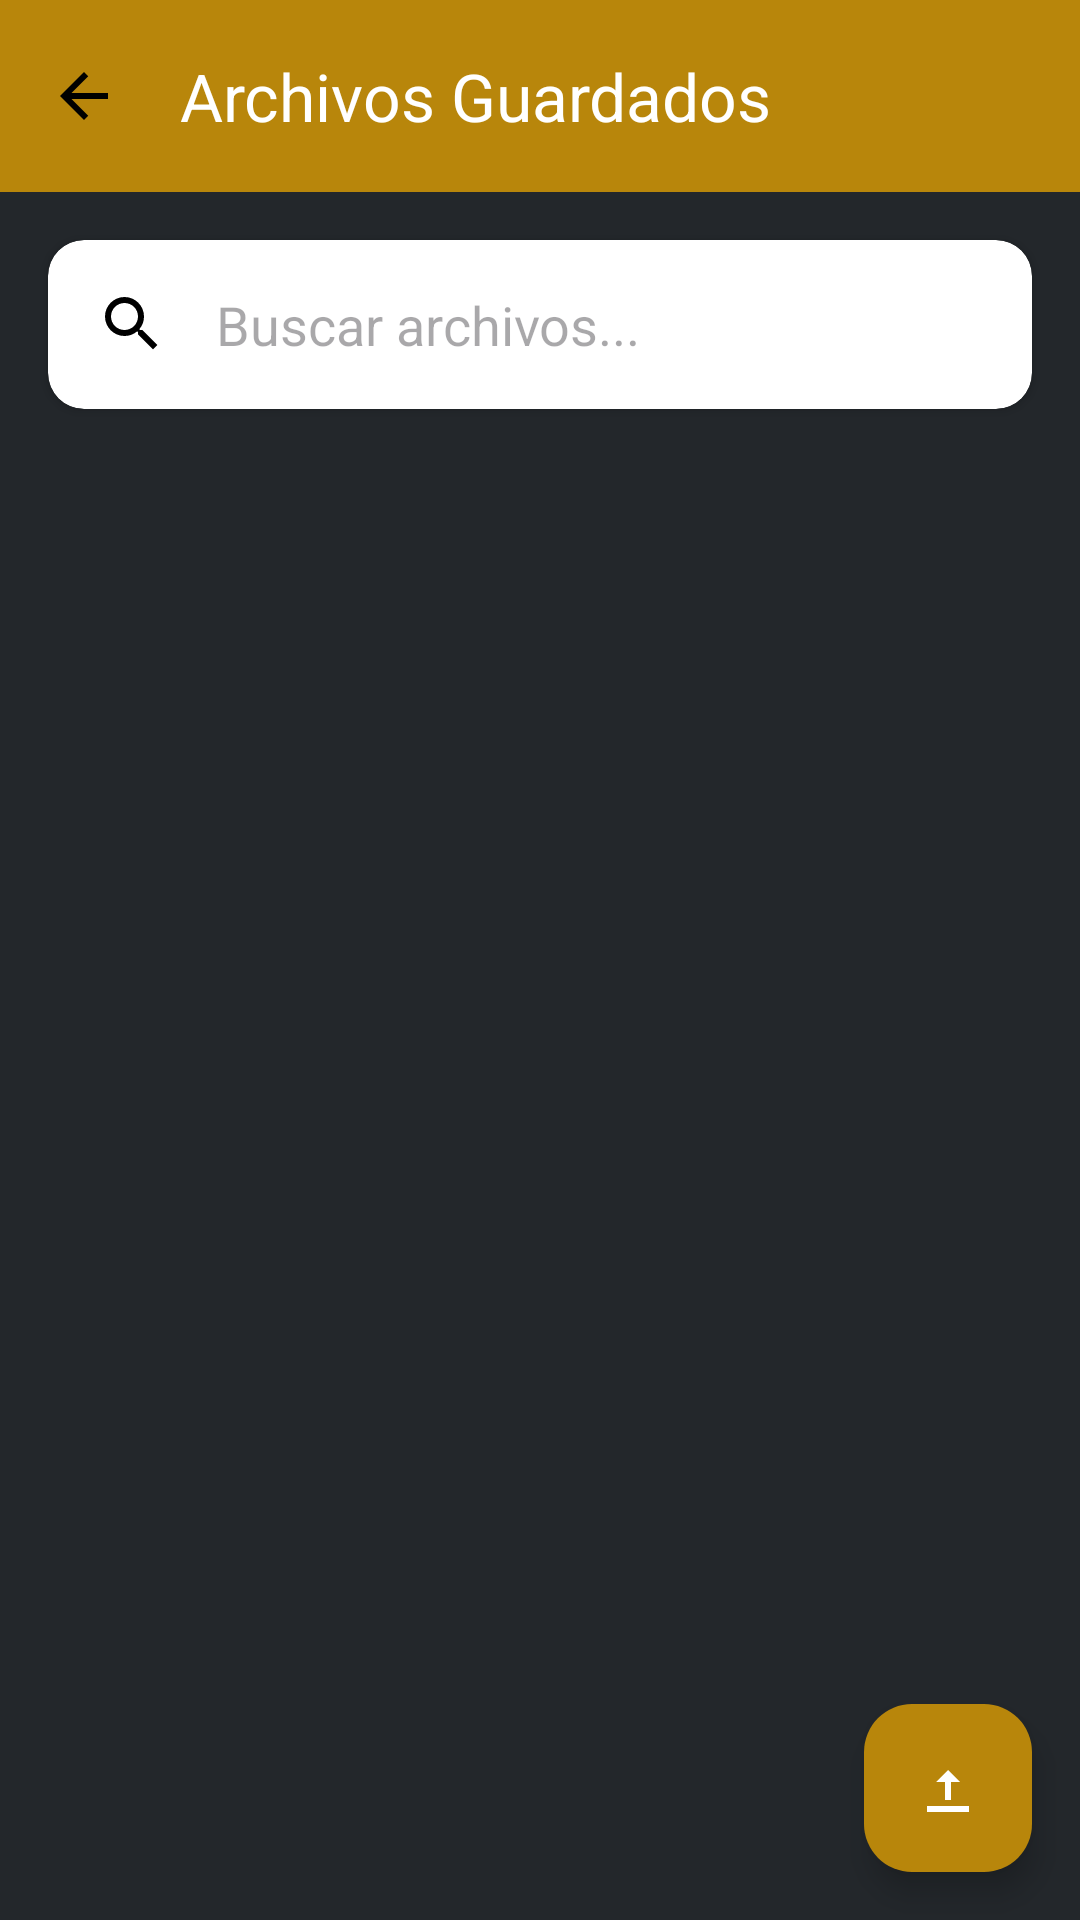

Produce the Android XML layout that renders to this screen, including the resource entries it uses.
<!-- AndroidManifest.xml: application theme Theme.Confex -->
<!-- res/layout/activity_file_selection.xml -->
<?xml version="1.0" encoding="utf-8"?>
<androidx.constraintlayout.widget.ConstraintLayout
    xmlns:android="http://schemas.android.com/apk/res/android"
    xmlns:app="http://schemas.android.com/apk/res-auto"
    xmlns:tools="http://schemas.android.com/tools"
    android:layout_width="match_parent"
    android:layout_height="match_parent"
    android:background="@color/background_color"
    tools:context=".FileSelectionActivity">

    <androidx.appcompat.widget.Toolbar
        android:id="@+id/toolbar"
        android:layout_width="match_parent"
        android:layout_height="?attr/actionBarSize"
        android:background="@color/primary_color"
        android:theme="@style/ThemeOverlay.AppCompat.Dark.ActionBar"
        app:layout_constraintEnd_toEndOf="parent"
        app:layout_constraintStart_toStartOf="parent"
        app:layout_constraintTop_toTopOf="parent"
        app:navigationIcon="@drawable/ic_back"
        app:title="Archivos Guardados" />

    <androidx.cardview.widget.CardView
        android:id="@+id/cardSearch"
        android:layout_width="0dp"
        android:layout_height="wrap_content"
        android:layout_marginStart="16dp"
        android:layout_marginTop="16dp"
        android:layout_marginEnd="16dp"
        app:cardCornerRadius="12dp"
        app:cardElevation="2dp"
        app:layout_constraintEnd_toEndOf="parent"
        app:layout_constraintStart_toStartOf="parent"
        app:layout_constraintTop_toBottomOf="@+id/toolbar">

        <LinearLayout
            android:layout_width="match_parent"
            android:layout_height="match_parent"
            android:orientation="horizontal"
            android:gravity="center_vertical"
            android:padding="8dp">

            <ImageView
                android:layout_width="24dp"
                android:layout_height="24dp"
                android:layout_marginStart="8dp"
                android:src="@drawable/ic_search"
                android:contentDescription="Icono de búsqueda" />

            <EditText
                android:id="@+id/etSearch"
                android:layout_width="match_parent"
                android:layout_height="wrap_content"
                android:layout_marginStart="8dp"
                android:background="@null"
                android:hint="Buscar archivos..."
                android:inputType="text"
                android:padding="8dp" />
        </LinearLayout>
    </androidx.cardview.widget.CardView>

    <TextView
        android:id="@+id/tvNoFiles"
        android:layout_width="wrap_content"
        android:layout_height="wrap_content"
        android:drawableTop="@drawable/ic_no_files"
        android:drawablePadding="16dp"
        android:gravity="center"
        android:text="No hay archivos guardados"
        android:textColor="@color/text_secondary"
        android:textSize="16sp"
        android:visibility="gone"
        app:layout_constraintBottom_toBottomOf="parent"
        app:layout_constraintEnd_toEndOf="parent"
        app:layout_constraintStart_toStartOf="parent"
        app:layout_constraintTop_toBottomOf="@+id/cardSearch" />

    <androidx.recyclerview.widget.RecyclerView
        android:id="@+id/rvFiles"
        android:layout_width="0dp"
        android:layout_height="0dp"
        android:layout_marginTop="16dp"
        android:clipToPadding="false"
        android:paddingBottom="16dp"
        app:layout_constraintBottom_toBottomOf="parent"
        app:layout_constraintEnd_toEndOf="parent"
        app:layout_constraintStart_toStartOf="parent"
        app:layout_constraintTop_toBottomOf="@+id/cardSearch" />

    <com.google.android.material.floatingactionbutton.FloatingActionButton
        android:id="@+id/fabAddFile"
        android:layout_width="wrap_content"
        android:layout_height="wrap_content"
        android:layout_margin="16dp"
        android:backgroundTint="@color/primary_color"
        android:contentDescription="Importar archivo"
        android:src="@drawable/ic_upload"
        app:borderWidth="0dp"
        app:layout_constraintBottom_toBottomOf="parent"
        app:layout_constraintEnd_toEndOf="parent"
        app:tint="@color/white" />

</androidx.constraintlayout.widget.ConstraintLayout>
<!-- resources referenced by this layout -->
<resources>
  <color name="background_color">#23272b</color>
  <color name="primary_color">#b8860b</color>
  <color name="text_secondary">#b8860b</color>
  <color name="white">#FFFFFF</color>
  <!-- drawable ic_back (drawable) -->
  <vector xmlns:android="http://schemas.android.com/apk/res/android"
      android:width="24dp" android:height="24dp"
      android:viewportWidth="24" android:viewportHeight="24">
      <path android:fillColor="#000000"
          android:pathData="M20,11H7.83l5.59-5.59L12,4l-8,8 8,8 1.41-1.41L7.83,13H20v-2z"/>
  </vector>
  <!-- drawable ic_no_files (drawable) -->
  <vector xmlns:android="http://schemas.android.com/apk/res/android"
      android:width="24dp" android:height="24dp"
      android:viewportWidth="24" android:viewportHeight="24">
      <path android:fillColor="#FF0000"
          android:pathData="M6,2h9l5,5v13a2,2 0 0,1 -2,2H6a2,2 0 0,1 -2,-2V4a2,2 0 0,1 2,-2zM13,13l2.12,2.12 -1.41,1.41L11.59,14.41 9.47,16.53 8.06,15.12 10.18,13 8.06,10.88 9.47,9.47 11.59,11.59 13.71,9.47 15.12,10.88 13,13z"/>
  </vector>
  <!-- drawable ic_search (drawable) -->
  <vector xmlns:android="http://schemas.android.com/apk/res/android"
      android:width="24dp" android:height="24dp"
      android:viewportWidth="24" android:viewportHeight="24">
      <path android:fillColor="#000000"
          android:pathData="M15.5,14h-0.79l-0.28,-0.27A6.471,6.471 0 0,0 16,9.5 6.5,6.5 0 1,0 9.5,16a6.471,6.471 0 0,0 4.23,-1.57l0.27,0.28v0.79l5,4.99L20.49,19l-4.99,-5zM9.5,14C7.01,14 5,11.99 5,9.5 5,7.01 7.01,5 9.5,5 11.99,5 14,7.01 14,9.5 14,11.99 11.99,14 9.5,14z"/>
  </vector>
  <!-- drawable ic_upload (drawable) -->
  <vector xmlns:android="http://schemas.android.com/apk/res/android"
      android:width="24dp" android:height="24dp"
      android:viewportWidth="24" android:viewportHeight="24">
      <path android:fillColor="#000000"
          android:pathData="M5,20h14v-2H5v2zM11,16h2v-6h3l-4,-4 -4,4h3v6z"/>
  </vector>
  <style name="Theme.Confex" parent="Base.Theme.Confex" />
  <style name="Base.Theme.Confex" parent="Theme.Material3.DayNight.NoActionBar">
          <item name="android:colorBackground">@color/background_color</item>
          <item name="android:textColorPrimary">@color/text_primary</item>
          <item name="android:textColorSecondary">@color/text_secondary</item>
          <item name="colorPrimary">@color/primary_color</item>
          <item name="colorPrimaryDark">@color/primary_dark</item>
          <item name="colorAccent">@color/accent_color</item>
          <item name="android:statusBarColor">@color/background_color</item>
          <item name="android:windowLightStatusBar">false</item>
      </style>
  <color name="text_primary">#fff</color>
  <color name="primary_dark">#23272b</color>
  <color name="accent_color">#b8860b</color>
</resources>
